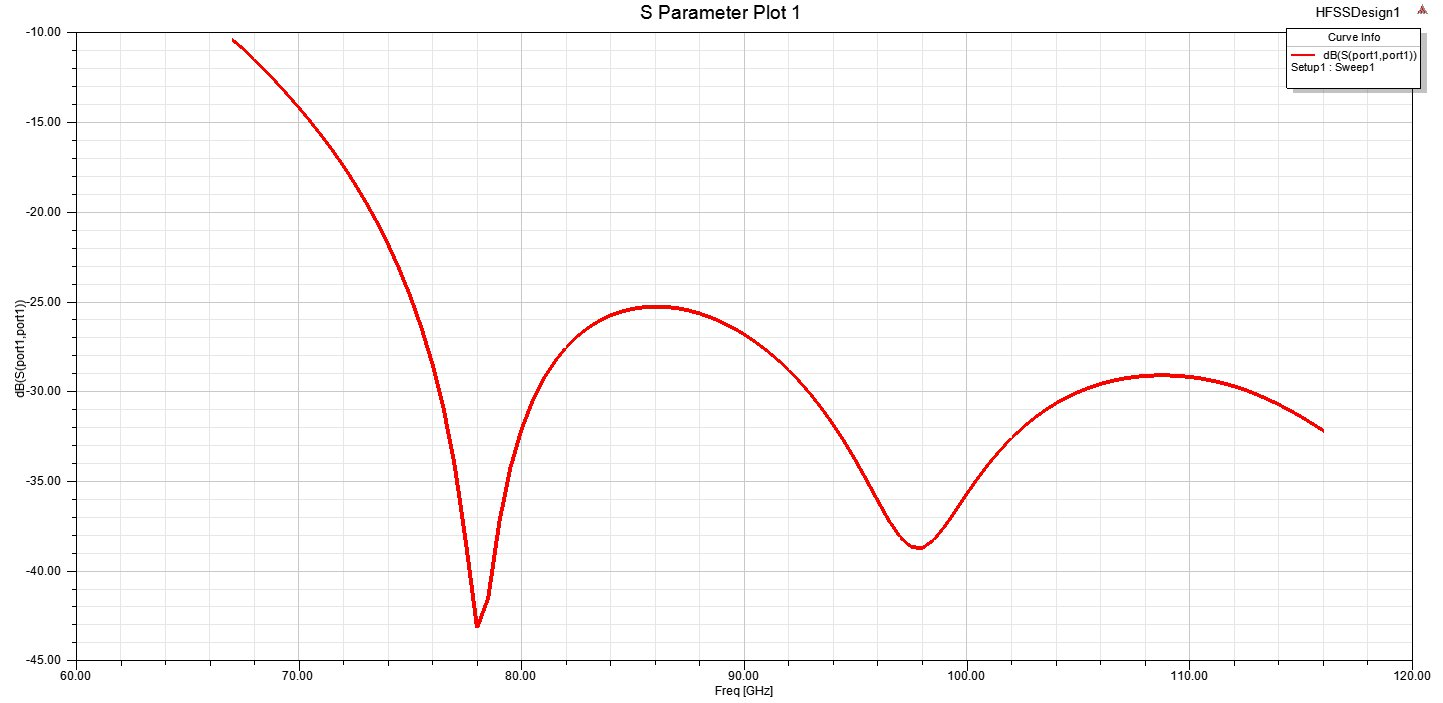

Data behind this chart, as committed beside it:
Freq [GHz], dB(S(port1,port1)) []
67, -10.42
67.5, -10.94
68, -11.52
68.5, -12.15
69, -12.82
69.5, -13.5
70, -14.21
70.5, -14.96
71, -15.74
71.5, -16.57
72, -17.46
72.5, -18.42
73, -19.45
73.5, -20.58
74, -21.81
74.5, -23.17
75, -24.7
75.5, -26.45
76, -28.5
76.5, -30.99
77, -34.16
77.5, -38.42
78, -43.17
78.5, -41.48
79, -37.25
79.5, -34.23
80, -32.09
80.5, -30.5
81, -29.27
81.5, -28.31
82, -27.54
82.5, -26.93
83, -26.45
83.5, -26.06
84, -25.77
84.5, -25.55
85, -25.4
85.5, -25.31
86, -25.28
86.5, -25.3
87, -25.38
87.5, -25.5
88, -25.67
88.5, -25.89
89, -26.16
89.5, -26.47
90, -26.84
90.5, -27.25
91, -27.72
91.5, -28.25
92, -28.84
92.5, -29.49
93, -30.21
93.5, -31.01
94, -31.88
94.5, -32.84
95, -33.88
95.5, -34.99
96, -36.13
96.5, -37.23
... 39 more rows
